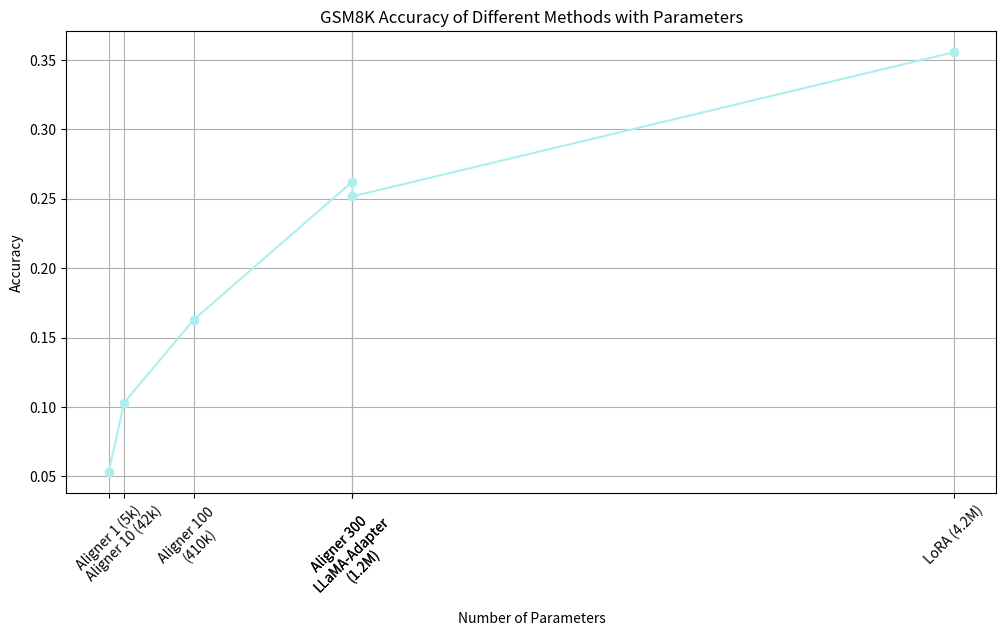
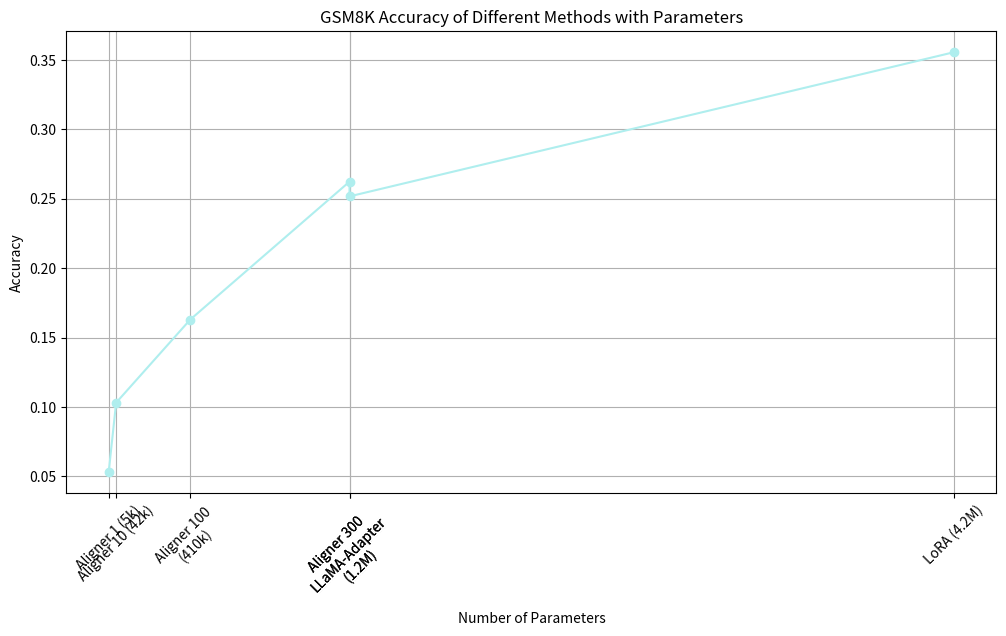

Generate these figures, in order, with matplotlib:
import matplotlib.pyplot as plt

# # Updated data with new names and removed Aligner 20
# aligners_updated = [
#     "Aligner 1\n(Param 5k)", 
#     "Aligner 10\n(Param 42k)", 
#     "Aligner 100\n(Param 410k)", 
#     "Aligner 300\n(Param 1.2M)", 
#     "LLaMA-Adapter\n(Param 1.2M)", 
#     "LoRA\n(Param 4.2M)"
# ]
# accuracy_updated = [70/1319, 136/1319, 215/1319, 346/1319, 332/1319, 469/1319]

# # Creating the bar plot 
# plt.figure(figsize=(10,6))
# plt.bar(aligners_updated, accuracy_updated, color='PaleTurquoise')
# plt.xlabel('Model')
# plt.ylabel('Accuracy')
# plt.title('GSM8K Accuracy of Different Methods with Parameters')
# plt.ylim(0, max(accuracy_updated) + 0.05)  # Adding some space above the highest bar
# plt.xticks(rotation=45)
# plt.grid(axis='y')

# # Show the updated plot
# plt.show()



### line plot
import numpy as np

# Updated data with parameters as x-values
parameters = [5e3, 42e3, 410e3, 1.2e6, 1.2e6, 4.2e6]  # Parameters in order of aligners
accuracy_line_plot = [70/1319, 136/1319, 215/1319, 346/1319, 332/1319, 469/1319]
aligners_line_plot = [
    "Aligner 1 (5k)", 
    "Aligner 10 (42k)", 
    "Aligner 100 \n(410k)", 
    "", 
    "Aligner 300 \nLLaMA-Adapter\n(1.2M)", 
    "LoRA (4.2M)"
]
# Adjusting the x-axis to spread out the labels and avoid overlap
# Since the first two parameters are close in value, we adjust their positions slightly for better visibility

# Slightly modifying the positions of the first two parameters
parameters_adjusted = np.array(parameters)
parameters_adjusted[0] -= 2e4  # Shifting the first parameter slightly left
parameters_adjusted[1] += 2e4  # Shifting the second parameter slightly right

# Creating the adjusted line plot
plt.figure(figsize=(12,6))
plt.plot(parameters_adjusted, accuracy_line_plot, marker='o', color='PaleTurquoise')
plt.xlabel('Number of Parameters')
plt.ylabel('Accuracy')
plt.title('GSM8K Accuracy of Different Methods with Parameters')
plt.xticks(parameters_adjusted, aligners_line_plot, rotation=45)
plt.grid()

# Show the adjusted line plot
plt.show()

# Creating the line plot
plt.figure(figsize=(12,6))
plt.plot(parameters, accuracy_line_plot, marker='o', color='PaleTurquoise')
plt.xlabel('Number of Parameters')
plt.ylabel('Accuracy')
plt.title('GSM8K Accuracy of Different Methods with Parameters')
plt.xticks(parameters, aligners_line_plot, rotation=45)
plt.grid()

# Show the updated line plot
plt.show()

